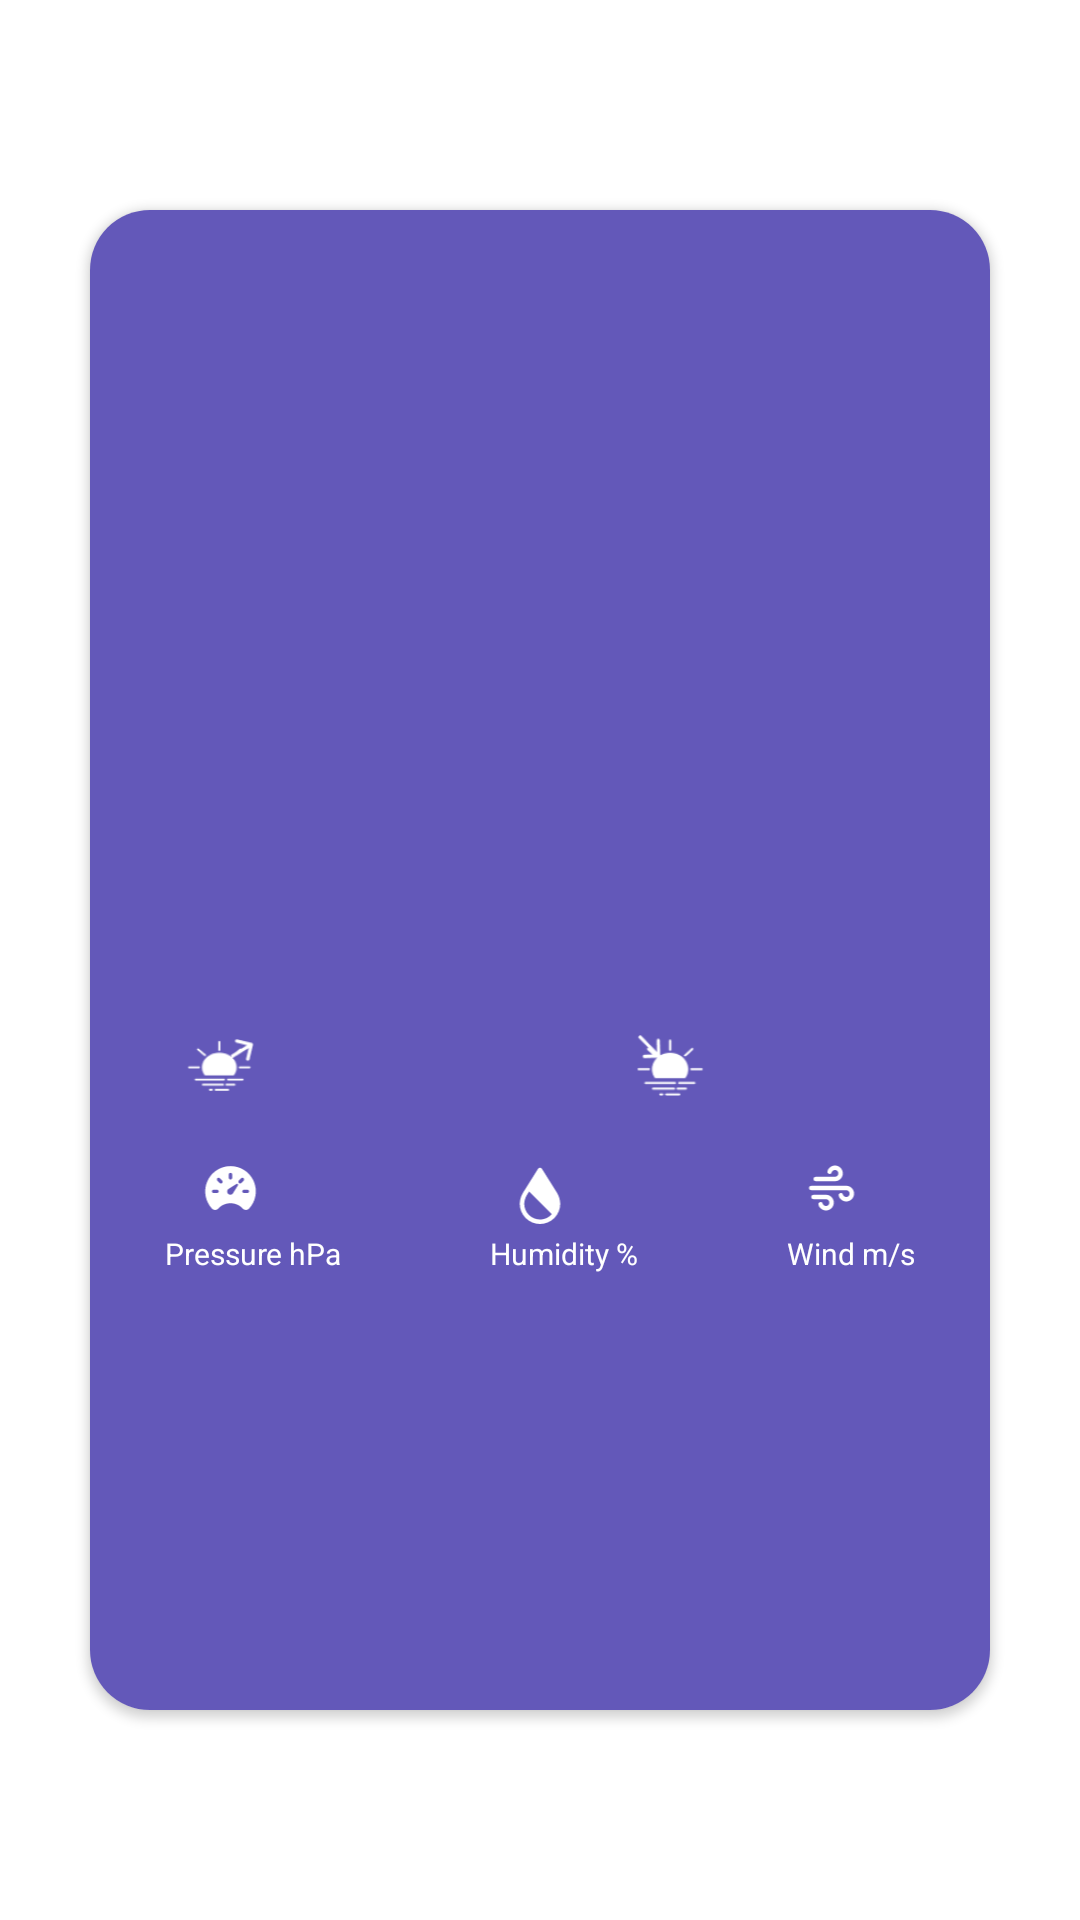

The Android layout XML behind this screen, and the referenced resources:
<!-- AndroidManifest.xml: application theme Theme.LocalWeather -->
<!-- res/layout/fragment_weather.xml -->
<?xml version="1.0" encoding="utf-8"?>
    <androidx.constraintlayout.widget.ConstraintLayout
        xmlns:android="http://schemas.android.com/apk/res/android"
        xmlns:app="http://schemas.android.com/apk/res-auto"
        xmlns:tools="http://schemas.android.com/tools"
        android:layout_width="match_parent"
        android:layout_height="match_parent"
        tools:context=".WeatherFragment">

    <androidx.cardview.widget.CardView
        android:id="@+id/card_View_main"
        android:layout_width="@dimen/card_view_width"
        android:layout_height="@dimen/card_view_height"
        app:cardCornerRadius="@dimen/card_radius"
        app:layout_constraintBottom_toBottomOf="parent"
        app:layout_constraintEnd_toEndOf="parent"
        app:layout_constraintStart_toStartOf="parent"
        app:layout_constraintTop_toTopOf="parent">

        <LinearLayout
            android:layout_width="match_parent"
            android:layout_height="match_parent"
            android:background="@color/back_cardview"
            android:orientation="vertical">


            <TextView
                android:id="@+id/tvTime"
                android:layout_width="match_parent"
                android:layout_height="wrap_content"
                android:gravity="center"
                android:textColor="@color/white" />

            <TextView
                android:id="@+id/tvCity"
                android:layout_width="match_parent"
                android:layout_height="wrap_content"
                android:gravity="center"
                android:textColor="@color/white"
                android:textStyle="bold" />

            <LinearLayout
                android:layout_width="match_parent"
                android:layout_height="wrap_content"
                android:layout_gravity="center"
                android:foregroundGravity="center"
                android:gravity="center"
                android:orientation="horizontal"
                android:textColor="@color/back_cardview"
                android:weightSum="4">

                <TextView
                    android:id="@+id/tv_temperature"
                    android:layout_width="wrap_content"
                    android:layout_height="wrap_content"
                    android:layout_weight="3"
                    android:foregroundGravity="center"
                    android:gravity="center|end"
                    android:textColor="@color/white"
                    android:textSize="60sp" />

                <ImageView
                    android:id="@+id/imageViewIcon"
                    android:layout_width="140dp"
                    android:layout_height="140dp"
                    android:layout_gravity="center|left"
                    android:layout_weight="1"
                    android:foregroundGravity="left|center" />
            </LinearLayout>

            <TextView
                android:id="@+id/tvDescription"
                android:layout_width="88dp"
                android:layout_height="75dp"
                android:layout_gravity="right"
                android:paddingRight="10dp"
                android:textColor="@color/white"
                android:textStyle="bold" />

            <LinearLayout
                android:layout_width="match_parent"
                android:layout_height="wrap_content"
                android:layout_marginTop="20dp"
                android:orientation="horizontal">

                <ImageView
                    android:id="@+id/imSunrise"
                    android:layout_width="wrap_content"
                    android:layout_height="wrap_content"
                    android:layout_weight="1"
                    app:srcCompat="@drawable/ic_sunrise" />

                <TextView
                    android:id="@+id/tvSunRise"
                    android:layout_width="wrap_content"
                    android:layout_height="wrap_content"
                    android:layout_weight="1"
                    android:gravity="center"
                    android:textColor="@color/white" />

                <ImageView
                    android:id="@+id/imSunset"
                    android:layout_width="wrap_content"
                    android:layout_height="wrap_content"
                    android:layout_weight="1"
                    app:srcCompat="@drawable/ic_sunset" />

                <TextView
                    android:id="@+id/tvSunSet"
                    android:layout_width="wrap_content"
                    android:layout_height="wrap_content"
                    android:layout_weight="1"
                    android:textColor="@color/white" />

            </LinearLayout>


            <LinearLayout
                android:layout_width="match_parent"
                android:layout_height="wrap_content"
                android:layout_marginTop="20dp"
                android:orientation="horizontal">

                <ImageView
                    android:id="@+id/imPressure"
                    android:layout_width="wrap_content"
                    android:layout_height="wrap_content"
                    android:layout_weight="1"
                    app:srcCompat="@drawable/ic_ion_speedometer" />

                <ImageView
                    android:id="@+id/imHumidity"
                    android:layout_width="wrap_content"
                    android:layout_height="wrap_content"
                    android:layout_weight="1"
                    app:srcCompat="@drawable/ic_carbon_humidity" />

                <ImageView
                    android:id="@+id/imWind"
                    android:layout_width="wrap_content"
                    android:layout_height="wrap_content"
                    android:layout_weight="1"
                    app:srcCompat="@drawable/ic_tabler_wind" />

            </LinearLayout>

            <LinearLayout
                android:layout_width="match_parent"
                android:layout_height="wrap_content"
                android:orientation="horizontal">

                <TextView
                    android:id="@+id/tvPres"
                    android:layout_width="wrap_content"
                    android:layout_height="wrap_content"
                    android:layout_weight="1"
                    android:gravity="center"
                    android:text="@string/pressure_hpa"
                    android:textColor="@color/white"
                    android:textSize="10dp" />

                <TextView
                    android:id="@+id/tvHumin"
                    android:layout_width="wrap_content"
                    android:layout_height="wrap_content"
                    android:layout_weight="1"
                    android:gravity="center"
                    android:text="@string/humidity"
                    android:textColor="@color/white"
                    android:textSize="10dp" />

                <TextView
                    android:id="@+id/tvWi"
                    android:layout_width="wrap_content"
                    android:layout_height="wrap_content"
                    android:layout_weight="1"
                    android:gravity="center"
                    android:text="@string/wind_m_s"
                    android:textColor="@color/white"
                    android:textSize="10dp" />

            </LinearLayout>

            <LinearLayout
                android:layout_width="match_parent"
                android:layout_height="wrap_content"
                android:orientation="horizontal">

                <TextView
                    android:id="@+id/tvPresure"
                    android:layout_width="wrap_content"
                    android:layout_height="wrap_content"
                    android:layout_weight="1"
                    android:gravity="center"
                    android:textColor="@color/white" />

                <TextView
                    android:id="@+id/tvHuminity"
                    android:layout_width="wrap_content"
                    android:layout_height="wrap_content"
                    android:layout_weight="1"
                    android:gravity="center"
                    android:textColor="@color/white" />

                <TextView
                    android:id="@+id/tvWind"
                    android:layout_width="wrap_content"
                    android:layout_height="wrap_content"
                    android:layout_weight="1"
                    android:gravity="center"
                    android:textColor="@color/white" />

            </LinearLayout>
        </LinearLayout>
    </androidx.cardview.widget.CardView>



</androidx.constraintlayout.widget.ConstraintLayout>
<!-- resources referenced by this layout -->
<resources>
  <color name="back_cardview">#DC4B3EAE</color>
  <color name="white">#FFFFFFFF</color>
  <dimen name="card_radius">20dp</dimen>
  <dimen name="card_view_height">500dp</dimen>
  <dimen name="card_view_width">300dp</dimen>
  <!-- drawable ic_carbon_humidity (drawable-v24) -->
  <vector xmlns:android="http://schemas.android.com/apk/res/android"
      android:width="25dp"
      android:height="24dp"
      android:viewportWidth="25"
      android:viewportHeight="24">
    <path
        android:pathData="M18.107,10.4948L13.1353,2.5777C13.0631,2.4765 12.9678,2.394 12.8573,2.337C12.7468,2.2801 12.6243,2.2504 12.5,2.2504C12.3757,2.2504 12.2532,2.2801 12.1427,2.337C12.0322,2.394 11.9369,2.4765 11.8647,2.5777L6.8705,10.5323C6.1767,11.6515 5.7902,12.9338 5.75,14.25C5.75,16.0402 6.4612,17.7571 7.727,19.023C8.9929,20.2888 10.7098,21 12.5,21C14.2902,21 16.0071,20.2888 17.273,19.023C18.5388,17.7571 19.25,16.0402 19.25,14.25C19.2069,12.9194 18.8125,11.6238 18.107,10.4948ZM12.5,19.5C11.1082,19.4982 9.7738,18.9445 8.7897,17.9603C7.8055,16.9762 7.2518,15.6418 7.25,14.25C7.2899,13.2012 7.6049,12.1813 8.1635,11.2928L8.8647,10.1753L16.4202,17.7308C15.9295,18.2867 15.3263,18.732 14.6504,19.0372C13.9745,19.3423 13.2415,19.5003 12.5,19.5008V19.5Z"
        android:fillColor="#ffffffff"/>
  </vector>
  <string name="humidity">Humidity %</string>
  <string name="pressure_hpa">Pressure hPa</string>
  <string name="wind_m_s">Wind m/s</string>
  <style name="Theme.LocalWeather" parent="Theme.MaterialComponents.DayNight.DarkActionBar">
          
          <item name="colorPrimary">@color/purple_500</item>
          <item name="colorPrimaryVariant">@color/purple_700</item>
          <item name="colorOnPrimary">@color/white</item>
          
          <item name="colorSecondary">@color/teal_200</item>
          <item name="colorSecondaryVariant">@color/teal_700</item>
          <item name="colorOnSecondary">@color/black</item>
          
          <item name="android:statusBarColor" tools:targetApi="l">?attr/colorPrimaryVariant</item>
          
          <item name="windowNoTitle">true</item>
          <item name="android:windowActionBar">false</item>
      </style>
  <color name="purple_500">#FF6200EE</color>
  <color name="purple_700">#FF3700B3</color>
  <color name="teal_200">#FF03DAC5</color>
  <color name="teal_700">#FF018786</color>
  <color name="black">#FF000000</color>
</resources>
